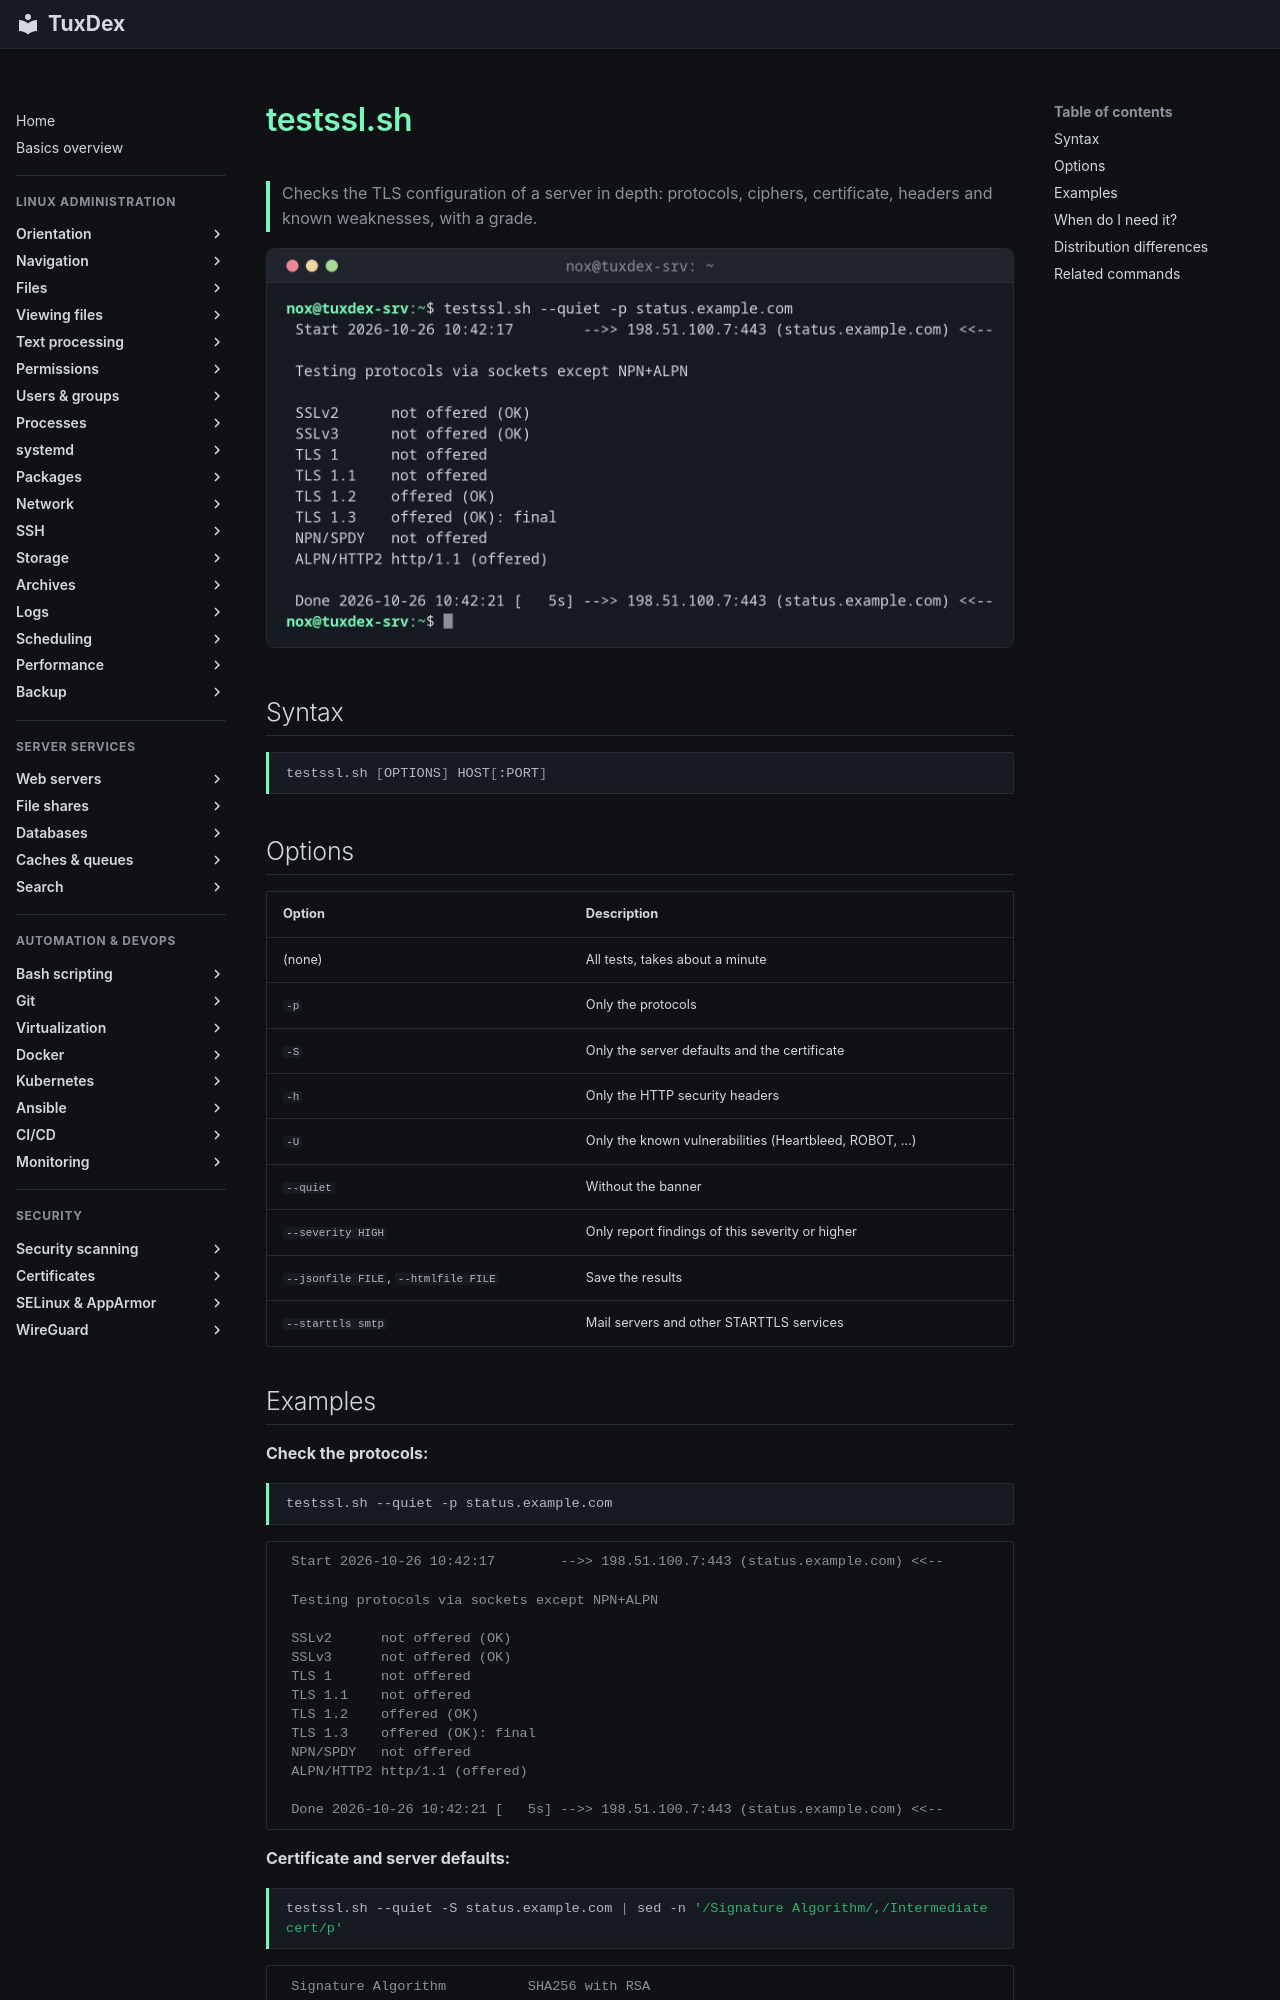

repository: Noxisan/tuxcodex · page: 24-certificates/testssl.en/index.html · generator: mkdocs

# testssl.sh

> Checks the TLS configuration of a server in depth: protocols, ciphers, certificate, headers and known weaknesses, with a grade.

![testssl output](../assets/screenshots/24-certificates/testssl.png)

## Syntax

```bash
testssl.sh [OPTIONS] HOST[:PORT]
```

## Options

| Option | Description |
|--------|-------------|
| (none) | All tests, takes about a minute |
| `-p` | Only the protocols |
| `-S` | Only the server defaults and the certificate |
| `-h` | Only the HTTP security headers |
| `-U` | Only the known vulnerabilities (Heartbleed, ROBOT, ...) |
| `--quiet` | Without the banner |
| `--severity HIGH` | Only report findings of this severity or higher |
| `--jsonfile FILE`, `--htmlfile FILE` | Save the results |
| `--starttls smtp` | Mail servers and other STARTTLS services |
